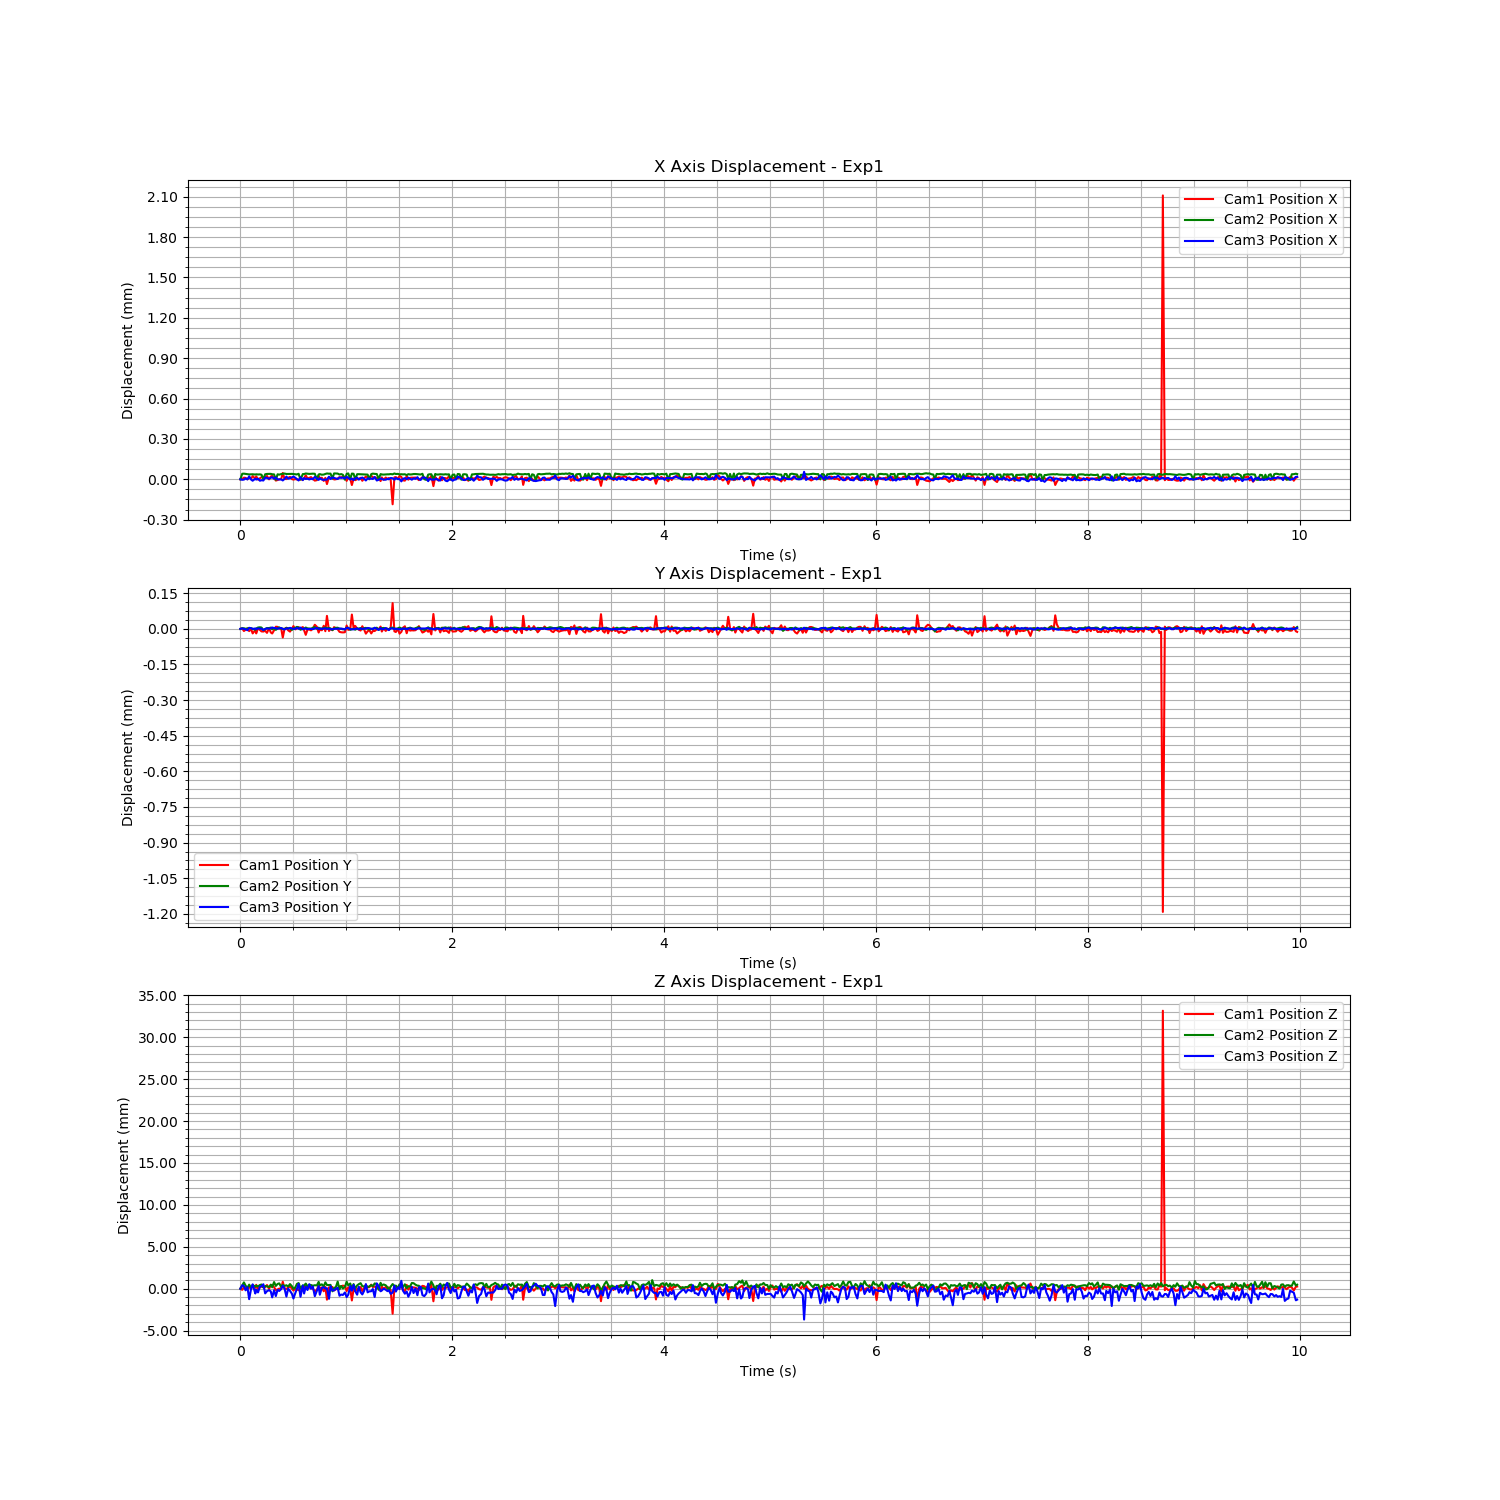

Source data for this figure (header and first rows):
Time (s), Cam1 Fiducial ID, Cam1 Position X, Cam1 Position Y, Cam1 Position Z, Cam1 Rotation X, Cam1 Rotation Y, Cam1 Rotation Z, Cam1 Rotation W, Cam2 Fiducial ID, Cam2 Position X, Cam2 Position Y, Cam2 Position Z, Cam2 Rotation X, Cam2 Rotation Y, Cam2 Rotation Z, Cam2 Rotation W, Cam3 Fiducial ID, Cam3 Position X, Cam3 Position Y, Cam3 Position Z, Cam3 Rotation X, Cam3 Rotation Y, Cam3 Rotation Z
1721087080, 9, 0.05474, -0.04245, 0.9227, -0.003646, -0.2725, 0.03333, 0.9616, 9, -0.0006474, 0.001527, 1.446, -0.01723, -0.1439, 0.01526, 0.9893, 9, -0.02497, -0.01281, 1.491, -0.01725, -0.1824, -0.001175
1721087081, 9, 0.05475, -0.04245, 0.9226, -0.003386, -0.2719, 0.03422, 0.9617, 9, -0.0006064, 0.00153, 1.446, -0.01682, 0.1438, -0.01438, 0.9894, 9, -0.02497, -0.01281, 1.491, -0.01724, -0.1821, -0.001503
1721087081, 9, 0.05476, -0.04246, 0.9229, -0.003578, -0.272, 0.03379, 0.9617, 9, -0.0006055, 0.00153, 1.447, -0.01688, 0.143, -0.01465, 0.9895, 9, -0.02497, -0.01281, 1.491, -0.01735, -0.182, -0.001536
1721087081, 9, 0.05475, -0.04246, 0.9228, -0.003533, -0.2721, 0.03397, 0.9617, 9, -0.0006072, 0.001528, 1.446, -0.01693, 0.1433, -0.01497, 0.9894, 9, -0.02496, -0.01281, 1.491, -0.01726, -0.1823, -0.001375
1721087081, 9, 0.05474, -0.04245, 0.9226, -0.003559, -0.272, 0.03393, 0.9617, 9, -0.0006082, 0.001529, 1.446, -0.01698, 0.1446, -0.01484, 0.9892, 9, -0.02497, -0.01282, 1.491, -0.01728, -0.182, -0.001373
1721087081, 9, 0.05476, -0.04246, 0.9229, -0.003628, -0.2718, 0.0333, 0.9618, 9, -0.0006111, 0.001531, 1.446, -0.01685, 0.1436, -0.01468, 0.9894, 9, -0.02495, -0.01281, 1.49, -0.01742, -0.1833, -0.0007485
1721087081, 9, 0.05475, -0.04246, 0.9227, -0.0035, -0.2716, 0.03397, 0.9618, 9, -0.0006108, 0.00153, 1.446, -0.01691, 0.1438, -0.01557, 0.9893, 9, -0.02497, -0.01281, 1.491, -0.01725, -0.1824, -0.00133
1721087081, 9, 0.05477, -0.04247, 0.9231, -0.003694, -0.2717, 0.03312, 0.9618, 9, -0.0006101, 0.001528, 1.446, -0.01687, 0.1437, -0.0156, 0.9893, 9, -0.02498, -0.01281, 1.492, -0.01733, -0.1823, -0.001644
1721087081, 9, 0.05475, -0.04246, 0.9228, -0.003698, -0.2722, 0.03333, 0.9617, 9, -0.000612, 0.001524, 1.446, -0.01697, 0.1439, -0.0148, 0.9893, 9, -0.02496, -0.01281, 1.49, -0.01735, -0.183, -0.0008747
1721087081, 9, 0.05476, -0.04247, 0.9232, -0.003812, -0.272, 0.03244, 0.9617, 9, -0.0006103, 0.001529, 1.446, -0.01697, 0.1436, -0.0149, 0.9894, 9, -0.02497, -0.01281, 1.491, -0.01731, -0.1822, -0.001588
1721087081, 9, 0.05474, -0.04245, 0.9226, -0.003602, -0.2722, 0.03366, 0.9616, 9, -0.0006116, 0.001533, 1.446, -0.01691, 0.1438, -0.01466, 0.9894, 9, -0.02496, -0.01281, 1.491, -0.01738, -0.183, -0.001434
1721087081, 9, 0.05475, -0.04246, 0.9229, -0.003705, -0.2723, 0.033, 0.9616, 9, -0.0006107, 0.001534, 1.446, -0.01698, 0.1434, -0.01497, 0.9894, 9, -0.02498, -0.01281, 1.491, -0.01716, -0.1821, -0.001583
1721087081, 9, 0.05476, -0.04247, 0.923, -0.003703, -0.272, 0.03308, 0.9617, 9, -0.0006135, 0.001533, 1.446, -0.01687, 0.1436, -0.01449, 0.9894, 9, -0.02498, -0.01281, 1.491, -0.01725, -0.1823, -0.001411
1721087081, 9, 0.05476, -0.04247, 0.9229, -0.003531, -0.272, 0.03333, 0.9617, 9, -0.0006472, 0.001522, 1.446, -0.01709, -0.1434, 0.0162, 0.9894, 9, -0.02498, -0.01282, 1.492, -0.01729, -0.1817, -0.001386
1721087081, 9, 0.05476, -0.04246, 0.9229, -0.003587, -0.2723, 0.03343, 0.9616, 9, -0.0006101, 0.001527, 1.446, -0.01693, 0.1436, -0.01464, 0.9894, 9, -0.02496, -0.01281, 1.49, -0.0173, -0.183, -0.001132
1721087081, 9, 0.05477, -0.04247, 0.9232, -0.003713, -0.2723, 0.03291, 0.9617, 9, -0.0006075, 0.001531, 1.446, -0.01691, 0.1437, -0.01464, 0.9894, 9, -0.02496, -0.01281, 1.491, -0.01729, -0.1828, -0.0009674
1721087081, 9, 0.05474, -0.04245, 0.9227, -0.003697, -0.2728, 0.03301, 0.9615, 9, -0.0006076, 0.001531, 1.446, -0.01688, 0.144, -0.01481, 0.9893, 9, -0.02497, -0.01281, 1.491, -0.01726, -0.1827, -0.001291
1721087081, 9, 0.05476, -0.04247, 0.9231, -0.003784, -0.2722, 0.03283, 0.9617, 9, -0.000607, 0.001533, 1.446, -0.01686, 0.1433, -0.01481, 0.9894, 9, -0.02496, -0.01281, 1.491, -0.01728, -0.1826, -0.001833
1721087081, 9, 0.05477, -0.04247, 0.9232, -0.003566, -0.2719, 0.03339, 0.9617, 9, -0.00061, 0.001526, 1.446, -0.01696, 0.1438, -0.01462, 0.9894, 9, -0.02495, -0.01281, 1.49, -0.0174, -0.1836, -0.000617
1721087081, 9, 0.05475, -0.04246, 0.9229, -0.003677, -0.2726, 0.03315, 0.9615, 9, -0.0006109, 0.00153, 1.447, -0.01692, 0.1433, -0.01422, 0.9894, 9, -0.02497, -0.01281, 1.491, -0.01742, -0.1827, -0.0009478
1721087081, 9, 0.05473, -0.04245, 0.9226, -0.003655, -0.2721, 0.03358, 0.9617, 9, -0.0006512, 0.001523, 1.446, -0.01711, -0.1427, 0.01634, 0.9895, 9, -0.02496, -0.01281, 1.49, -0.01743, -0.1832, -0.0007293
1721087081, 9, 0.05474, -0.04245, 0.9226, -0.003622, -0.272, 0.0339, 0.9617, 9, -0.0006102, 0.00153, 1.446, -0.01681, 0.1431, -0.01511, 0.9895, 9, -0.02497, -0.01281, 1.491, -0.01729, -0.1826, -0.001582
1721087081, 9, 0.05474, -0.04245, 0.9227, -0.003664, -0.2722, 0.03328, 0.9617, 9, -0.0006129, 0.001534, 1.447, -0.01685, 0.1433, -0.01454, 0.9894, 9, -0.02497, -0.01281, 1.491, -0.0173, -0.1828, -0.00121
1721087081, 9, 0.05474, -0.04245, 0.9227, -0.00351, -0.2719, 0.03356, 0.9617, 9, -0.0006085, 0.001528, 1.446, -0.01698, 0.1435, -0.01447, 0.9894, 9, -0.02497, -0.01281, 1.491, -0.01715, -0.183, -0.001617
1721087081, 9, 0.05479, -0.04249, 0.9235, -0.003733, -0.272, 0.03215, 0.9618, 9, -0.0006066, 0.001528, 1.446, -0.01692, 0.1439, -0.01486, 0.9893, 9, -0.02498, -0.01281, 1.491, -0.01728, -0.1821, -0.0008411
1721087081, 9, 0.05475, -0.04246, 0.9227, -0.003704, -0.2727, 0.0329, 0.9615, 9, -0.0006047, 0.001527, 1.446, -0.01678, 0.1437, -0.01499, 0.9894, 9, -0.02497, -0.01281, 1.491, -0.01725, -0.1821, -0.001616
1721087081, 9, 0.05474, -0.04245, 0.9227, -0.003604, -0.2726, 0.03344, 0.9615, 9, -0.0006079, 0.001531, 1.446, -0.01692, 0.143, -0.01482, 0.9895, 9, -0.02495, -0.01281, 1.49, -0.01733, -0.1836, -0.001287
1721087081, 9, 0.05475, -0.04246, 0.9228, -0.003612, -0.2722, 0.03337, 0.9617, 9, -0.0006074, 0.00153, 1.446, -0.01683, 0.1434, -0.01534, 0.9894, 9, -0.02496, -0.01281, 1.491, -0.01717, -0.1821, -0.001385
1721087081, 9, 0.05476, -0.04247, 0.923, -0.00357, -0.2726, 0.03314, 0.9615, 9, -0.0006076, 0.001529, 1.446, -0.01698, 0.1432, -0.01507, 0.9894, 9, -0.02496, -0.01281, 1.491, -0.01729, -0.1828, -0.001062
1721087081, 9, 0.05474, -0.04245, 0.9227, -0.003722, -0.2723, 0.03327, 0.9616, 9, -0.0006071, 0.001523, 1.446, -0.01688, 0.1434, -0.01519, 0.9894, 9, -0.02495, -0.01281, 1.49, -0.01747, -0.1828, -0.001297
1721087081, 9, 0.05474, -0.04244, 0.9225, -0.003364, -0.2718, 0.0343, 0.9617, 9, -0.0006086, 0.001529, 1.446, -0.0168, 0.1441, -0.01523, 0.9893, 9, -0.02495, -0.01281, 1.49, -0.01746, -0.183, -0.0009203
1721087081, 9, 0.05474, -0.04246, 0.9228, -0.003691, -0.2724, 0.03338, 0.9616, 9, -0.0006111, 0.001532, 1.446, -0.01692, 0.1441, -0.01474, 0.9893, 9, -0.02496, -0.01281, 1.491, -0.01732, -0.1826, -0.001281
1721087081, 9, 0.05474, -0.04245, 0.9226, -0.003577, -0.2718, 0.03391, 0.9617, 9, -0.0006113, 0.001536, 1.446, -0.01691, 0.1436, -0.01458, 0.9894, 9, -0.02497, -0.01281, 1.491, -0.01732, -0.1829, -0.001031
1721087081, 9, 0.05474, -0.04245, 0.9225, -0.003491, -0.2714, 0.0342, 0.9619, 9, -0.0006064, 0.001533, 1.447, -0.01693, 0.1435, -0.01497, 0.9894, 9, -0.02498, -0.01281, 1.492, -0.01734, -0.1816, -0.001216
1721087081, 9, 0.05474, -0.04245, 0.9227, -0.003666, -0.2726, 0.03282, 0.9616, 9, -0.0006497, 0.001524, 1.446, -0.017, -0.1436, 0.01585, 0.9894, 9, -0.02495, -0.01281, 1.49, -0.01734, -0.1838, -0.0007555
1721087081, 9, 0.05474, -0.04245, 0.9226, -0.003552, -0.2723, 0.03376, 0.9616, 9, -0.0006086, 0.001529, 1.446, -0.01694, 0.1437, -0.01452, 0.9894, 9, -0.02498, -0.01281, 1.491, -0.01729, -0.182, -0.001295
1721087081, 9, 0.05475, -0.04246, 0.9228, -0.003647, -0.2717, 0.0336, 0.9618, 9, -0.0006085, 0.001528, 1.446, -0.01699, 0.1432, -0.01437, 0.9894, 9, -0.02496, -0.01281, 1.49, -0.01731, -0.1831, -0.00123
1721087081, 9, 0.05477, -0.04248, 0.9232, -0.003687, -0.272, 0.03296, 0.9617, 9, -0.0006043, 0.001533, 1.446, -0.01682, 0.1434, -0.01465, 0.9894, 9, -0.02497, -0.01281, 1.491, -0.0173, -0.1822, -0.001546
1721087081, 9, 0.05475, -0.04246, 0.9228, -0.003651, -0.2725, 0.03334, 0.9616, 9, -0.0006056, 0.00153, 1.446, -0.0168, 0.1436, -0.01563, 0.9894, 9, -0.02496, -0.01281, 1.491, -0.01734, -0.1829, -0.001289
1721087081, 9, 0.05475, -0.04246, 0.9228, -0.003534, -0.2724, 0.03352, 0.9616, 9, -0.0006075, 0.001529, 1.446, -0.01681, 0.1433, -0.01527, 0.9894, 9, -0.02497, -0.01281, 1.492, -0.01719, -0.1818, -0.002183
1721087081, 9, 0.05476, -0.04246, 0.9229, -0.003566, -0.2718, 0.0335, 0.9618, 9, -0.0006069, 0.001528, 1.446, -0.01692, 0.1432, -0.01482, 0.9894, 9, -0.02496, -0.01281, 1.491, -0.01719, -0.1817, -0.0007819
1721087081, 9, 0.05475, -0.04245, 0.9227, -0.003432, -0.2718, 0.03394, 0.9617, 9, -0.0006056, 0.001532, 1.446, -0.01676, 0.144, -0.01482, 0.9893, 9, -0.02497, -0.01281, 1.491, -0.01733, -0.1818, -0.001388
1721087081, 9, 0.05473, -0.04244, 0.9224, -0.003326, -0.272, 0.03446, 0.9617, 9, -0.0006065, 0.001535, 1.446, -0.01695, 0.1433, -0.01433, 0.9894, 9, -0.02495, -0.01281, 1.49, -0.01738, -0.1827, -0.0005656
1721087081, 9, 0.05474, -0.04245, 0.9226, -0.003591, -0.2721, 0.03372, 0.9617, 9, -0.0006477, 0.001528, 1.446, -0.0171, -0.1435, 0.01598, 0.9894, 9, -0.02496, -0.01281, 1.491, -0.01734, -0.1826, -0.0007993
1721087081, 9, 0.05477, -0.04247, 0.9231, -0.003509, -0.2716, 0.03325, 0.9618, 9, -0.0006115, 0.001532, 1.447, -0.01696, 0.1427, -0.01505, 0.9895, 9, -0.02497, -0.01281, 1.491, -0.0173, -0.1822, -0.001144
1721087081, 9, 0.05475, -0.04246, 0.9227, -0.003496, -0.2715, 0.03417, 0.9618, 9, -0.0006089, 0.00153, 1.446, -0.01684, 0.1435, -0.01494, 0.9894, 9, -0.02496, -0.01281, 1.49, -0.01732, -0.1835, -0.00111
1721087081, 9, 0.05475, -0.04246, 0.9229, -0.00353, -0.2716, 0.03363, 0.9618, 9, -0.0006134, 0.001529, 1.446, -0.01707, 0.1428, -0.01459, 0.9895, 9, -0.02497, -0.01281, 1.491, -0.0172, -0.1823, -0.001294
1721087081, 9, 0.05473, -0.04244, 0.9224, -0.003498, -0.2717, 0.03437, 0.9618, 9, -0.0006122, 0.00153, 1.446, -0.01692, 0.1443, -0.01493, 0.9893, 9, -0.02497, -0.01281, 1.491, -0.01731, -0.1824, -0.001529
1721087081, 9, 0.05475, -0.04246, 0.9229, -0.003636, -0.2722, 0.03308, 0.9617, 9, -0.0006077, 0.001533, 1.447, -0.01683, 0.1427, -0.01485, 0.9895, 9, -0.02497, -0.01281, 1.491, -0.01721, -0.1826, -0.001082
1721087081, 9, 0.05471, -0.0424, 0.9214, -0.00253, -0.2699, 0.03845, 0.9621, 9, -0.0006042, 0.00153, 1.446, -0.01688, 0.1433, -0.01516, 0.9894, 9, -0.02497, -0.01281, 1.491, -0.01714, -0.1822, -0.001587
1721087081, 9, 0.05476, -0.04246, 0.9229, -0.003511, -0.2724, 0.03336, 0.9616, 9, -0.0006058, 0.001531, 1.446, -0.01682, 0.144, -0.01421, 0.9893, 9, -0.02495, -0.01281, 1.49, -0.01749, -0.1833, -0.0005005
1721087081, 9, 0.05475, -0.04245, 0.9227, -0.003388, -0.272, 0.03401, 0.9617, 9, -0.0006052, 0.001529, 1.446, -0.01693, 0.1435, -0.01476, 0.9894, 9, -0.02497, -0.01281, 1.491, -0.01729, -0.1822, -0.0009776
1721087081, 9, 0.05475, -0.04246, 0.9229, -0.003708, -0.2723, 0.03317, 0.9616, 9, -0.0006423, 0.001522, 1.446, -0.01713, -0.1443, 0.01621, 0.9893, 9, -0.02496, -0.01281, 1.491, -0.01725, -0.1825, -0.001362
1721087081, 9, 0.05474, -0.04245, 0.9225, -0.003421, -0.2718, 0.03426, 0.9618, 9, -0.0006037, 0.001529, 1.446, -0.01698, 0.1438, -0.01522, 0.9893, 9, -0.02496, -0.01281, 1.491, -0.01739, -0.1824, -0.0007244
1721087081, 9, 0.05474, -0.04245, 0.9226, -0.003561, -0.2722, 0.03354, 0.9616, 9, -0.0006046, 0.001532, 1.446, -0.01685, 0.1439, -0.01531, 0.9893, 9, -0.02496, -0.01281, 1.491, -0.01726, -0.1818, -0.001718
1721087081, 9, 0.05475, -0.04246, 0.9228, -0.003579, -0.2722, 0.03345, 0.9616, 9, -0.0006049, 0.001532, 1.447, -0.01702, 0.1433, -0.01419, 0.9894, 9, -0.02497, -0.01281, 1.491, -0.01723, -0.1825, -0.001217
1721087081, 9, 0.05476, -0.04247, 0.923, -0.003625, -0.272, 0.03337, 0.9617, 9, -0.0006122, 0.001528, 1.446, -0.01693, 0.1438, -0.01446, 0.9894, 9, -0.02496, -0.01281, 1.49, -0.01738, -0.1833, -0.0009368
1721087081, 9, 0.05476, -0.04247, 0.923, -0.003676, -0.2718, 0.03331, 0.9618, 9, -0.0006087, 0.001528, 1.446, -0.01695, 0.1435, -0.01462, 0.9894, 9, -0.02496, -0.01281, 1.49, -0.01736, -0.1832, -0.0009621
1721087081, 9, 0.05476, -0.04247, 0.9231, -0.003625, -0.2721, 0.03304, 0.9617, 9, -0.0006135, 0.001526, 1.446, -0.01692, 0.1441, -0.01507, 0.9893, 9, -0.02496, -0.01281, 1.49, -0.01735, -0.1829, -0.001044
1721087081, 9, 0.05476, -0.04247, 0.923, -0.003608, -0.272, 0.03329, 0.9617, 9, -0.0006505, 0.001526, 1.446, -0.01711, -0.1435, 0.0152, 0.9894, 9, -0.02496, -0.01281, 1.491, -0.01722, -0.1825, -0.000918
... 539 more rows
